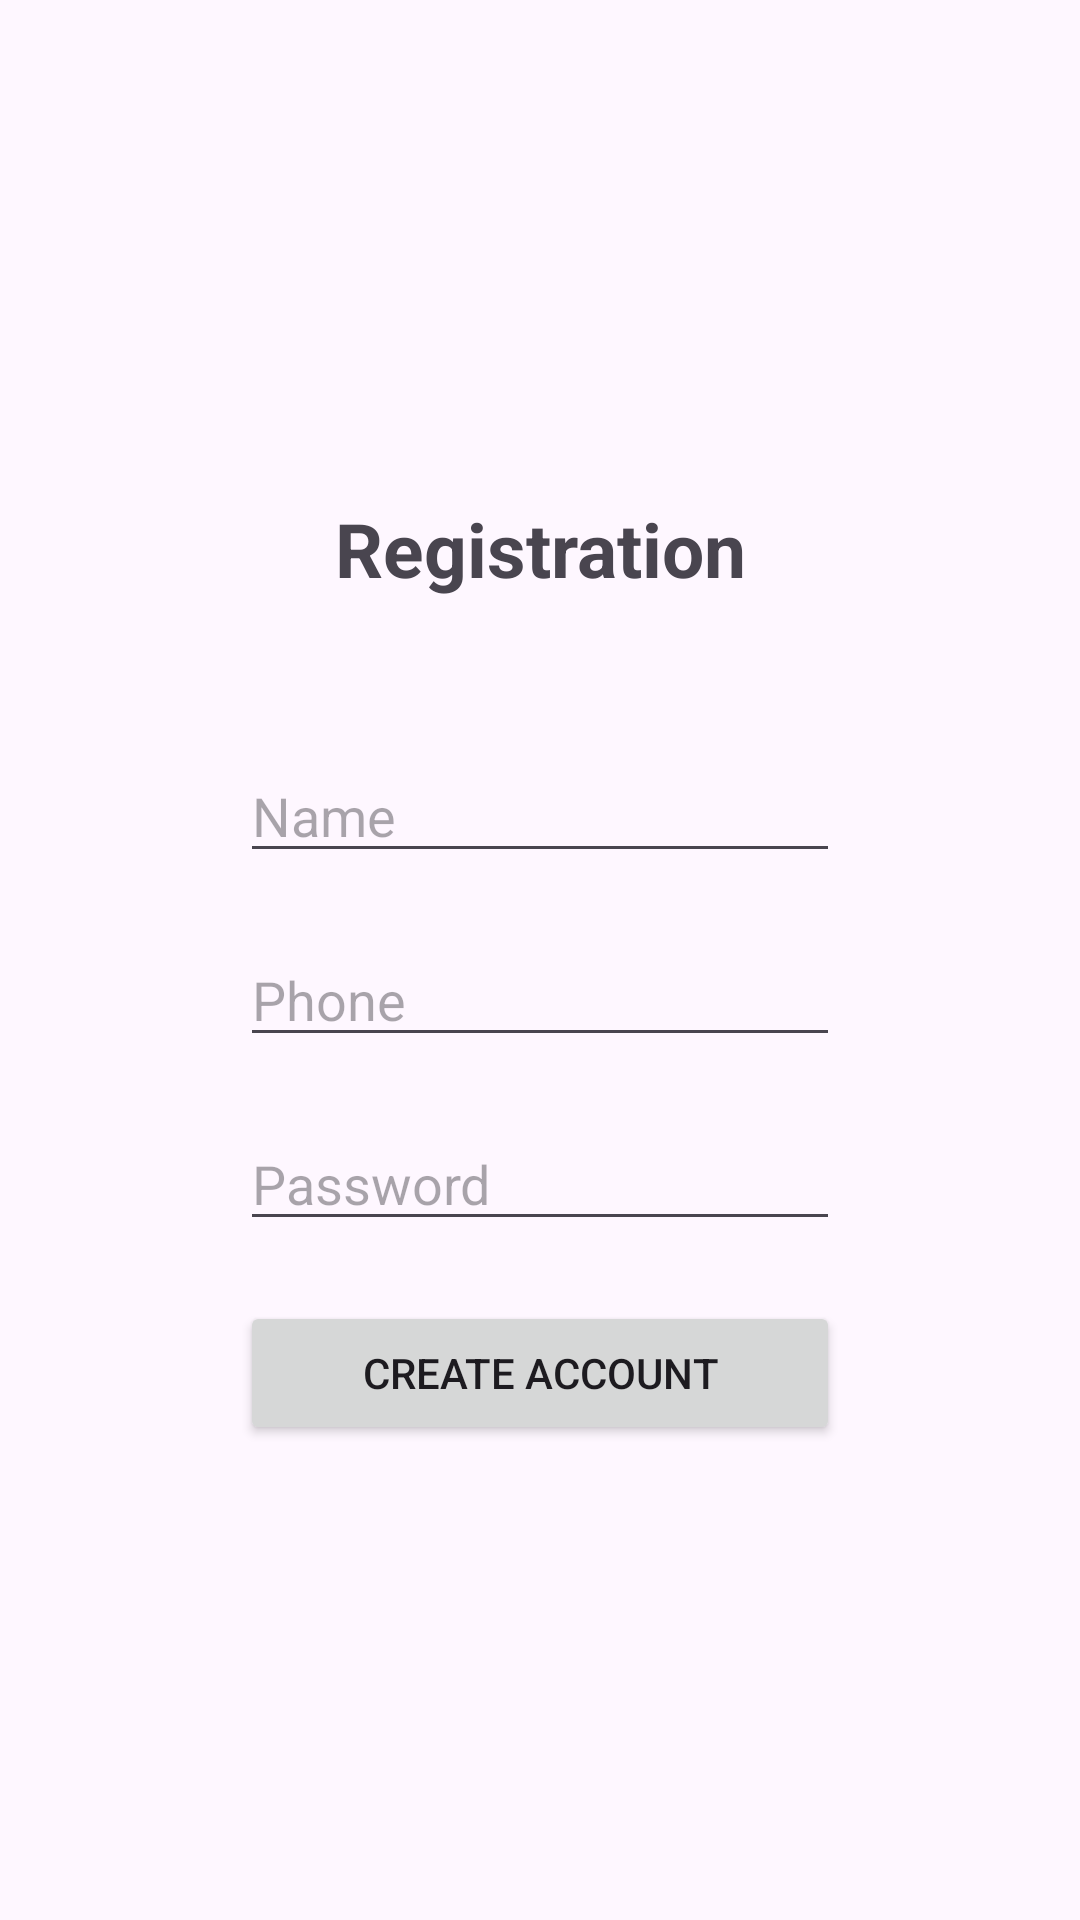

Produce the Android XML layout that renders to this screen, including the resource entries it uses.
<!-- AndroidManifest.xml: application theme Theme.TMS_Android -->
<!-- res/layout/activity_lesson1_task3.xml -->
<?xml version="1.0" encoding="utf-8"?>
<LinearLayout
    xmlns:android="http://schemas.android.com/apk/res/android"
    android:layout_width="match_parent"
    android:layout_height="match_parent"
    android:orientation="vertical"
    android:padding="16dp">

        <TextView
            android:layout_width="match_parent"
            android:layout_height="wrap_content"
            android:text="@string/registration"
            android:textAlignment="center"
            android:textStyle="bold"
            android:textSize="@dimen/text_size_tv"
            android:layout_marginTop="@dimen/layout_marginTop_tv"
            />

        <EditText
            android:id="@+id/et_name"
            android:layout_width="200dp"
            android:layout_height="wrap_content"
            android:layout_gravity="center"
            android:layout_marginTop="@dimen/layout_marginTop_et_50"
            android:hint="@string/name"
            android:importantForAutofill="no"
            android:inputType="text"
            />
        <EditText
            android:id="@+id/et_phone"
            android:layout_width="200dp"
            android:layout_height="wrap_content"
            android:layout_gravity="center"
            android:hint="@string/phone"
            android:inputType="phone"
            android:importantForAutofill="no"
            android:layout_marginTop="@dimen/layout_marginTop_20"
            />
        <EditText
            android:id="@+id/et_pass"
            android:layout_width="200dp"
            android:layout_height="wrap_content"
            android:layout_gravity="center"
            android:hint="@string/password"
            android:importantForAutofill="no"
            android:layout_marginTop="@dimen/layout_marginTop_20"
            android:inputType="textPassword"
            />
        <Button
            android:id="@+id/btn_create_account"
            android:layout_width="200dp"
            android:layout_height="wrap_content"
            android:text="@string/create_account"
            android:layout_gravity="center"
            android:layout_marginTop="@dimen/layout_marginTop_20"
            />


    </LinearLayout>
<!-- resources referenced by this layout -->
<resources>
  <dimen name="layout_marginTop_20">20dp</dimen>
  <dimen name="layout_marginTop_et_50">50dp</dimen>
  <dimen name="layout_marginTop_tv">150dp</dimen>
  <dimen name="text_size_tv">25sp</dimen>
  <string name="create_account">Create account</string>
  <string name="name">Name</string>
  <string name="password">Password</string>
  <string name="phone">Phone</string>
  <string name="registration">Registration</string>
  <style name="Theme.TMS_Android" parent="Base.Theme.TMS_Android" />
  <style name="Base.Theme.TMS_Android" parent="Theme.Material3.DayNight.NoActionBar">
          
          
      </style>
</resources>
